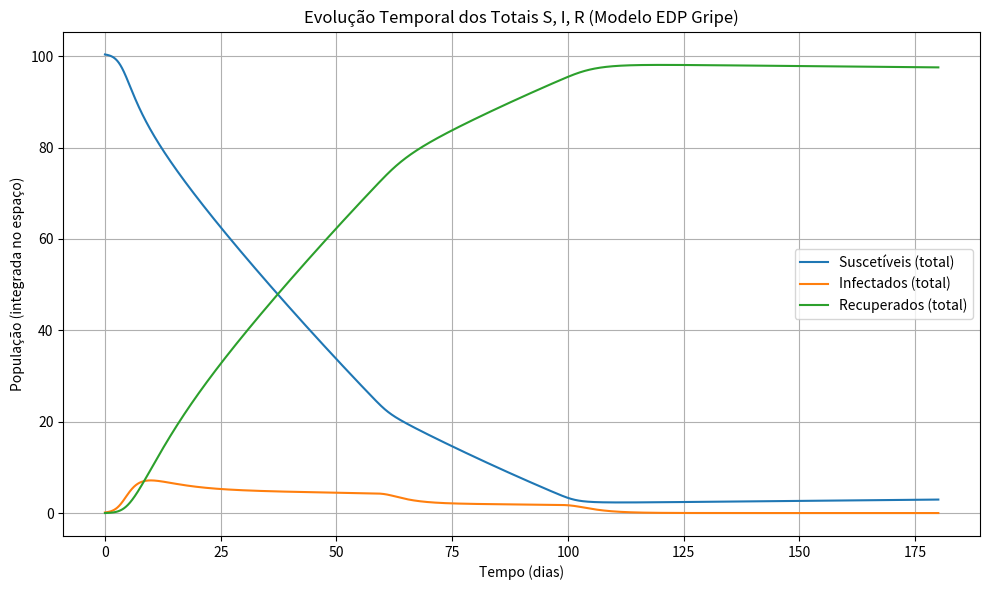
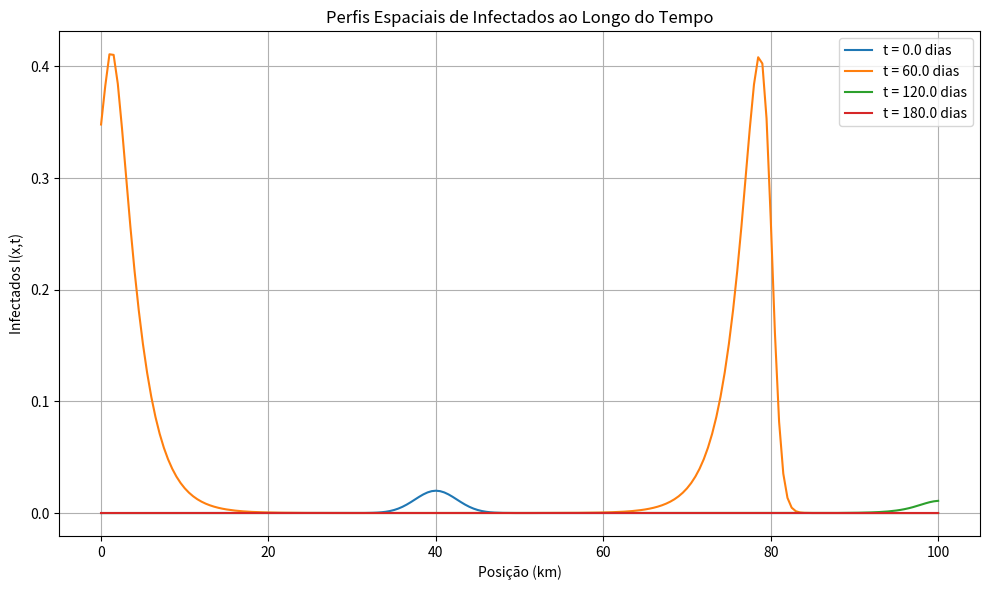

Reproduce these figures in Python, in order.
# ============================================================
# Modelo EDP da Propagação da Gripe em 1D (SIR com Difusão)
# Autor: Luiz Tiago Wilcke 
# ============================================================

import math
from dataclasses import dataclass
from typing import Tuple, Dict, List

import numpy as np
import matplotlib.pyplot as plt

# ============================================================
# 1. Parâmetros do modelo epidemiológico
# ============================================================

@dataclass
class ParametrosEpidemia:
    """
    Parâmetros epidemiológicos para o modelo SIR com difusão.
    Todas as taxas estão em unidades compatíveis com 'dias' e 'km'.
    """
    taxa_transmissao_base: float = 0.8      # β0  (contato médio por dia)
    taxa_recuperacao: float = 0.2           # γ   (1 / duração média da infecção)
    taxa_mortalidade_natural: float = 1e-4  # μ   (muito pequena)
    taxa_natalidade: float = 1e-4           # ν   (mantém população ~ constante)
    intensidade_sazonal: float = 0.2        # ε   (variação sazonal da transmissão)
    periodo_sazonal_dias: float = 365.0     # T   (sazonalidade anual)
    difusao_suscetiveis: float = 0.05       # D_S (km² / dia)
    difusao_infectados: float = 0.08        # D_I (km² / dia)
    difusao_recuperados: float = 0.02       # D_R (km² / dia)


# ============================================================
# 2. Parâmetros numéricos (malha espacial e temporal)
# ============================================================

@dataclass
class ParametrosNumericos:
    """
    Parâmetros numéricos para o esquema de diferenças finitas.
    """
    comprimento_km: float = 100.0    # intervalo espacial [0, L]
    pontos_espaciais: int = 201      # número de pontos de grade em x
    tempo_final_dias: float = 120.0  # simulação em dias
    dt_inicial: float = 0.01         # passo de tempo inicial (ajustado pela estabilidade)
    salvar_cada_n_passos: int = 50   # frequência de salvamento de snapshots


# ============================================================
# 3. Funções auxiliares — sazonalidade e derivadas
# ============================================================

def taxa_transmissao_sazonal(t: float, params: ParametrosEpidemia) -> float:
    """
    Taxa de transmissão β(t) com sazonalidade:
        β(t) = β0 * (1 + ε * cos(2π t / T))
    """
    beta0 = params.taxa_transmissao_base
    eps = params.intensidade_sazonal
    T = params.periodo_sazonal_dias
    return beta0 * (1.0 + eps * math.cos(2.0 * math.pi * t / T))


def calcular_laplaciano_1d(
    campo: np.ndarray,
    dx: float
) -> np.ndarray:
    """
    Calcula o Laplaciano 1D usando diferenças centrais de segunda ordem.
    Condições de contorno: Neumann (derivada espacial zero nas bordas).
    """
    n = campo.size
    lap = np.zeros_like(campo)

    # Condições de contorno de Neumann aproximadas:
    # ∂u/∂x = 0 -> u_(-1) = u_1  e u_(N) = u_(N-2)
    # Implementação explícita nas bordas:
    lap[0] = (campo[1] - campo[0]) / (dx ** 2)
    lap[-1] = (campo[-2] - campo[-1]) / (dx ** 2)

    # Pontos internos
    for i in range(1, n - 1):
        lap[i] = (campo[i + 1] - 2.0 * campo[i] + campo[i - 1]) / (dx ** 2)

    return lap


# ============================================================
# 4. Inicialização da malha espacial e condições iniciais
# ============================================================

@dataclass
class MalhaEspacial1D:
    """
    Representa uma malha espacial 1D uniforme.
    """
    x_min: float
    x_max: float
    n_pontos: int

    def __post_init__(self):
        self.x = np.linspace(self.x_min, self.x_max, self.n_pontos)
        self.dx = (self.x_max - self.x_min) / (self.n_pontos - 1)


def condicao_inicial_populacoes(
    malha: MalhaEspacial1D,
    populacao_total: float = 1.0,
    largura_foco_inicial_km: float = 5.0,
    posicao_foco_km: float = 50.0,
    fracao_infectados_inicial: float = 0.01
) -> Tuple[np.ndarray, np.ndarray, np.ndarray]:
    """
    Constrói condições iniciais S(x,0), I(x,0), R(x,0).
    - Suscetíveis quase toda a população
    - Infectados concentrados em um foco Gaussiano
    - Recuperados inicialmente zero
    """
    x = malha.x
    S = np.full_like(x, populacao_total, dtype=float)
    I = np.zeros_like(x, dtype=float)
    R = np.zeros_like(x, dtype=float)

    # Foco Gaussiano de infectados
    sigma = largura_foco_inicial_km / 2.0
    gauss = np.exp(-0.5 * ((x - posicao_foco_km) / sigma) ** 2)

    # Normaliza para que a fração infectada inicial seja aproximadamente fracao_infectados_inicial
    gauss = gauss / gauss.max()
    I0 = populacao_total * fracao_infectados_inicial
    I = I0 * gauss

    # Ajusta S para manter S + I + R ~ populacao_total (em cada ponto)
    S = np.clip(populacao_total - I, 0.0, None)
    R[:] = 0.0

    return S, I, R


# ============================================================
# 5. Núcleo do modelo EDP SIR com difusão
# ============================================================

@dataclass
class EstadoSIR:
    """
    Estrutura para armazenar os campos S(x), I(x), R(x).
    """
    S: np.ndarray
    I: np.ndarray
    R: np.ndarray


@dataclass
class ModeloGripeEDP:
    """
    Modelo de propagação da gripe em 1D usando um sistema de EDPs SIR com difusão.
    """
    params_epi: ParametrosEpidemia
    params_num: ParametrosNumericos
    malha: MalhaEspacial1D
    estado: EstadoSIR
    tempo_atual: float = 0.0
    dt_real: float = 0.0

    def __post_init__(self):
        # Ajusta dt pela condição de estabilidade do termo difusivo
        self.ajustar_dt_por_estabilidade()

    # --------------------------------------------------------
    # Estabilidade numérica (critério CFL para difusão)
    # --------------------------------------------------------

    def ajustar_dt_por_estabilidade(self):
        """
        Garante que o passo de tempo dt satisfaça aproximadamente
        a condição de estabilidade para o esquema explícito de difusão:
            dt <= dx² / (2 * D_max)
        """
        D_max = max(
            self.params_epi.difusao_suscetiveis,
            self.params_epi.difusao_infectados,
            self.params_epi.difusao_recuperados
        )

        dx = self.malha.dx

        if D_max > 0:
            dt_limite = dx ** 2 / (2.0 * D_max)
            # Aplica um fator de segurança
            self.dt_real = min(self.params_num.dt_inicial, 0.5 * dt_limite)
        else:
            self.dt_real = self.params_num.dt_inicial

    # --------------------------------------------------------
    # Cálculo das derivadas temporais
    # --------------------------------------------------------

    def derivadas_temporais(self, t: float, estado: EstadoSIR) -> EstadoSIR:
        """
        Calcula as derivadas temporais dS/dt, dI/dt, dR/dt em cada ponto da malha.
        """
        S = estado.S
        I = estado.I
        R = estado.R

        beta_t = taxa_transmissao_sazonal(t, self.params_epi)
        gamma = self.params_epi.taxa_recuperacao
        mu = self.params_epi.taxa_mortalidade_natural
        nu = self.params_epi.taxa_natalidade

        # Laplacianos
        lap_S = calcular_laplaciano_1d(S, self.malha.dx)
        lap_I = calcular_laplaciano_1d(I, self.malha.dx)
        lap_R = calcular_laplaciano_1d(R, self.malha.dx)

        # Termos de reação (SIR)
        infeccao = beta_t * S * I
        recuperacao = gamma * I

        # EDPs:
        # dS/dt = -β(t) S I + D_S ∆S + ν (S+I+R) - μ S
        # dI/dt =  β(t) S I - γ I + D_I ∆I - μ I
        # dR/dt =  γ I + D_R ∆R - μ R
        populacao_total = S + I + R

        dSdt = (
            -infeccao
            + self.params_epi.difusao_suscetiveis * lap_S
            + nu * populacao_total
            - mu * S
        )

        dIdt = (
            infeccao
            - recuperacao
            + self.params_epi.difusao_infectados * lap_I
            - mu * I
        )

        dRdt = (
            recuperacao
            + self.params_epi.difusao_recuperados * lap_R
            - mu * R
        )

        return EstadoSIR(dSdt, dIdt, dRdt)

    # --------------------------------------------------------
    # Passo de integração temporal (método de Heun / RK2)
    # --------------------------------------------------------

    def passo_tempo(self):
        """
        Avança o estado em um passo de tempo usando método de Heun (RK2 explícito),
        que é mais estável e preciso do que Euler explícito simples.
        """
        dt = self.dt_real
        t = self.tempo_atual
        S0 = self.estado.S
        I0 = self.estado.I
        R0 = self.estado.R

        # Estágio 1 (Euler)
        k1 = self.derivadas_temporais(t, self.estado)

        S1 = S0 + dt * k1.S
        I1 = I0 + dt * k1.I
        R1 = R0 + dt * k1.R

        # Impõe não negatividade
        S1 = np.clip(S1, 0.0, None)
        I1 = np.clip(I1, 0.0, None)
        R1 = np.clip(R1, 0.0, None)

        estado_intermediario = EstadoSIR(S1, I1, R1)

        # Estágio 2 (previsão em t + dt)
        k2 = self.derivadas_temporais(t + dt, estado_intermediario)

        # Combinação final (média de Euler e previsão)
        S_novo = S0 + 0.5 * dt * (k1.S + k2.S)
        I_novo = I0 + 0.5 * dt * (k1.I + k2.I)
        R_novo = R0 + 0.5 * dt * (k1.R + k2.R)

        # Impõe não negatividade e atualiza o estado
        self.estado.S = np.clip(S_novo, 0.0, None)
        self.estado.I = np.clip(I_novo, 0.0, None)
        self.estado.R = np.clip(R_novo, 0.0, None)

        # Atualiza tempo
        self.tempo_atual += dt

    # --------------------------------------------------------
    # Quantidades agregadas (estatísticas globais)
    # --------------------------------------------------------

    def totais_populacao(self) -> Dict[str, float]:
        """
        Retorna os totais espaciais de S, I, R (integrais aproximadas via soma).
        """
        dx = self.malha.dx
        S_total = float(np.sum(self.estado.S) * dx)
        I_total = float(np.sum(self.estado.I) * dx)
        R_total = float(np.sum(self.estado.R) * dx)
        return {"S_total": S_total, "I_total": I_total, "R_total": R_total}

    # --------------------------------------------------------
    # Rotina principal de simulação
    # --------------------------------------------------------

    def simular(self) -> Dict[str, np.ndarray]:
        """
        Executa a simulação completa, armazenando séries temporais e
        alguns snapshots espaciais.
        """
        n_passos = int(self.params_num.tempo_final_dias / self.dt_real) + 1

        # Histórico temporal de totais
        tempos = np.zeros(n_passos)
        S_totais = np.zeros(n_passos)
        I_totais = np.zeros(n_passos)
        R_totais = np.zeros(n_passos)

        # Snapshots espaciais em alguns tempos representativos
        snapshots_tempos: List[float] = []
        snapshots_S: List[np.ndarray] = []
        snapshots_I: List[np.ndarray] = []
        snapshots_R: List[np.ndarray] = []

        for passo in range(n_passos):
            # Armazena estatísticas atuais
            totais = self.totais_populacao()
            tempos[passo] = self.tempo_atual
            S_totais[passo] = totais["S_total"]
            I_totais[passo] = totais["I_total"]
            R_totais[passo] = totais["R_total"]

            # Armazena snapshot a cada N passos
            if passo % self.params_num.salvar_cada_n_passos == 0:
                snapshots_tempos.append(self.tempo_atual)
                snapshots_S.append(self.estado.S.copy())
                snapshots_I.append(self.estado.I.copy())
                snapshots_R.append(self.estado.R.copy())

            # Avança um passo no tempo (exceto após o último armazenamento)
            if passo < n_passos - 1:
                self.passo_tempo()

        resultados = {
            "tempos": tempos,
            "S_totais": S_totais,
            "I_totais": I_totais,
            "R_totais": R_totais,
            "snapshots_tempos": np.array(snapshots_tempos),
            "snapshots_S": np.array(snapshots_S),
            "snapshots_I": np.array(snapshots_I),
            "snapshots_R": np.array(snapshots_R),
            "x": self.malha.x,
        }

        return resultados


# ============================================================
# 6. Rotinas de visualização
# ============================================================

def plotar_series_temporais(resultados: Dict[str, np.ndarray]):
    """
    Plota as séries temporais dos totais de S, I, R.
    """
    tempos = resultados["tempos"]
    S_totais = resultados["S_totais"]
    I_totais = resultados["I_totais"]
    R_totais = resultados["R_totais"]

    plt.figure(figsize=(10, 6))
    plt.plot(tempos, S_totais, label="Suscetíveis (total)")
    plt.plot(tempos, I_totais, label="Infectados (total)")
    plt.plot(tempos, R_totais, label="Recuperados (total)")
    plt.xlabel("Tempo (dias)")
    plt.ylabel("População (integrada no espaço)")
    plt.title("Evolução Temporal dos Totais S, I, R (Modelo EDP Gripe)")
    plt.legend()
    plt.grid(True)
    plt.tight_layout()


def plotar_perfis_espaciais(resultados: Dict[str, np.ndarray], indices_snapshot: List[int] = None):
    """
    Plota perfis espaciais de infectados em alguns tempos.
    """
    x = resultados["x"]
    snapshots_tempos = resultados["snapshots_tempos"]
    snapshots_I = resultados["snapshots_I"]

    if indices_snapshot is None:
        # seleciona até 4 snapshots uniformemente espaçados
        n_snapshots = snapshots_I.shape[0]
        if n_snapshots <= 4:
            indices_snapshot = list(range(n_snapshots))
        else:
            indices_snapshot = [
                0,
                n_snapshots // 3,
                2 * n_snapshots // 3,
                n_snapshots - 1,
            ]

    plt.figure(figsize=(10, 6))
    for idx in indices_snapshot:
        t = snapshots_tempos[idx]
        I_perfil = snapshots_I[idx]
        plt.plot(x, I_perfil, label=f"t = {t:.1f} dias")

    plt.xlabel("Posição (km)")
    plt.ylabel("Infectados I(x,t)")
    plt.title("Perfis Espaciais de Infectados ao Longo do Tempo")
    plt.legend()
    plt.grid(True)
    plt.tight_layout()


# ============================================================
# 7. Impressão de estatísticas com 6 dígitos de precisão
# ============================================================

def imprimir_estatisticas(resultados: Dict[str, np.ndarray]):
    """
    Imprime estatísticas chave com 6 dígitos de precisão.
    """
    tempos = resultados["tempos"]
    I_totais = resultados["I_totais"]
    S_totais = resultados["S_totais"]
    R_totais = resultados["R_totais"]

    # Pico de infectados
    indice_pico = int(np.argmax(I_totais))
    t_pico = tempos[indice_pico]
    I_pico = I_totais[indice_pico]

    S_final = S_totais[-1]
    I_final = I_totais[-1]
    R_final = R_totais[-1]

    print("===== Estatísticas da Simulação =====")
    print(f"Tempo do pico de infectados (dias): {t_pico:.6f}")
    print(f"Total de infectados no pico:       {I_pico:.6f}")
    print("----------------------------------------")
    print(f"Suscetíveis finais (total):         {S_final:.6f}")
    print(f"Infectados finais (total):          {I_final:.6f}")
    print(f"Recuperados finais (total):         {R_final:.6f}")
    print("========================================")


# ============================================================
# 8. Função principal para rodar o modelo
# ============================================================

def executar_modelo_gripe():
    """
    Constrói o modelo de EDP da gripe, executa a simulação e
    gera gráficos e estatísticas.
    """
    # -----------------------------
    # 8.1 Definição dos parâmetros
    # -----------------------------
    params_epi = ParametrosEpidemia(
        taxa_transmissao_base=0.9,
        taxa_recuperacao=0.25,
        taxa_mortalidade_natural=1e-4,
        taxa_natalidade=1e-4,
        intensidade_sazonal=0.3,
        periodo_sazonal_dias=365.0,
        difusao_suscetiveis=0.02,
        difusao_infectados=0.08,
        difusao_recuperados=0.01,
    )

    params_num = ParametrosNumericos(
        comprimento_km=100.0,
        pontos_espaciais=201,
        tempo_final_dias=180.0,
        dt_inicial=0.05,
        salvar_cada_n_passos=80,
    )

    # ------------------------------------------------
    # 8.2 Malha espacial e condições iniciais (S,I,R)
    # ------------------------------------------------
    malha = MalhaEspacial1D(0.0, params_num.comprimento_km, params_num.pontos_espaciais)

    S0, I0, R0 = condicao_inicial_populacoes(
        malha=malha,
        populacao_total=1.0,
        largura_foco_inicial_km=5.0,
        posicao_foco_km=40.0,
        fracao_infectados_inicial=0.02,
    )

    estado_inicial = EstadoSIR(S=S0, I=I0, R=R0)

    # ------------------------------------
    # 8.3 Construção do modelo EDP completo
    # ------------------------------------
    modelo = ModeloGripeEDP(
        params_epi=params_epi,
        params_num=params_num,
        malha=malha,
        estado=estado_inicial,
    )

    print("Passo de tempo real utilizado (ajustado pela estabilidade): "
          f"{modelo.dt_real:.6f} dias")

    # ------------------------------------
    # 8.4 Execução da simulação
    # ------------------------------------
    resultados = modelo.simular()

    # ------------------------------------
    # 8.5 Impressão de estatísticas
    # ------------------------------------
    imprimir_estatisticas(resultados)

    # ------------------------------------
    # 8.6 Geração de gráficos
    # ------------------------------------
    plotar_series_temporais(resultados)
    plotar_perfis_espaciais(resultados)

    plt.show()


# ============================================================
# 9. Execução direta
# ============================================================

if __name__ == "__main__":
    executar_modelo_gripe()
